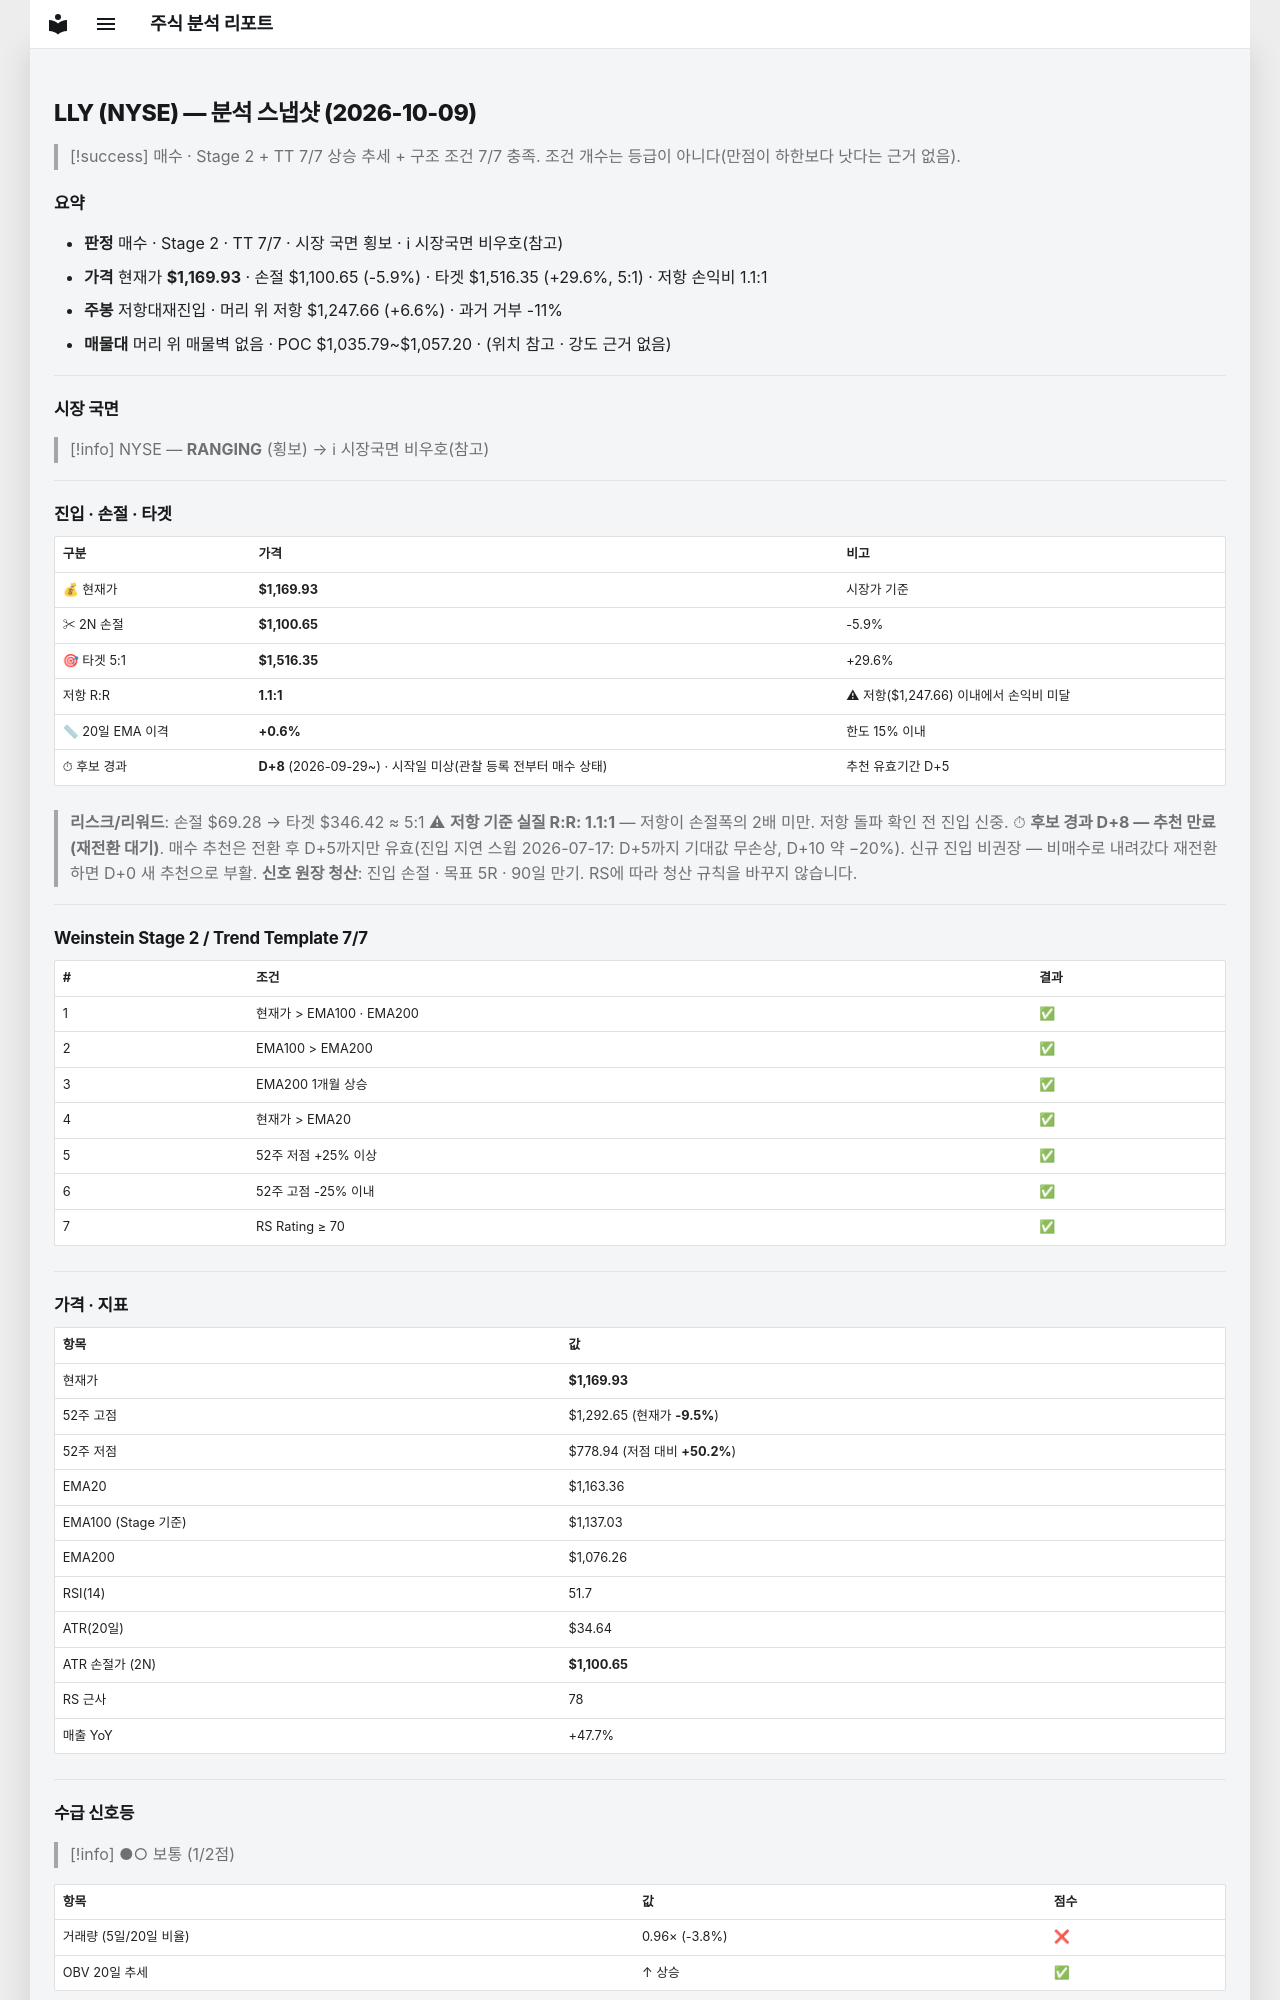

repository: soloandco/stock-reports · page: snapshots/LLY-2026-10-09/index.html · generator: mkdocs

---
type: analysis-snapshot
title: LLY 분석 스냅샷
ticker: LLY
market: NYSE
created: 2026-10-09
updated: 2026-10-09
bar-date: 2026-10-08
verdict: 매수후보
real-rr: 1.12
sma50-gap-pct: 0.6
candidate-days: 8
candidate-since: 2026-09-29
candidate-start-unknown: true
weekly-position: 저항대재진입
weekly-overhead-price: 1247.66
weekly-overhead-pct: 6.6
stage: 2
trend-template-score: 7
tt-max: 7
ma-set: ema-20-100-200
price: 1169.9300537109375
stop-price: 1100.6460670696745
market-regime: RANGING
supply-demand-score: 1/2
supply-demand-label: 보통
status: tracking
tags:
  - stock-agent
  - watchlist
  - LLY
  - analysis
related:
  - "[[analysis-template]]"
---

# LLY (NYSE) — 분석 스냅샷 (2026-10-09)

> [!success] 매수 · Stage 2 + TT 7/7
> 상승 추세 + 구조 조건 7/7 충족. 조건 개수는 등급이 아니다(만점이 하한보다 낫다는 근거 없음).

## 요약

- **판정** 매수 · Stage 2 · TT 7/7 · 시장 국면 횡보 · ℹ 시장국면 비우호(참고)
- **가격** 현재가 **$1,169.93** · 손절 $1,100.65 (-5.9%) · 타겟 $1,516.35 (+29.6%, 5:1) · 저항 손익비 1.1:1
- **주봉** 저항대재진입 · 머리 위 저항 $1,247.66 (+6.6%) · 과거 거부 -11%
- **매물대** 머리 위 매물벽 없음 · POC $1,035.79~$1,057.20 · (위치 참고 · 강도 근거 없음)

---

## 시장 국면

> [!info] NYSE — **RANGING** (횡보) → ℹ 시장국면 비우호(참고)

---

## 진입 · 손절 · 타겟

| 구분 | 가격 | 비고 |
|------|------|------|
| 💰 현재가 | **$1,169.93** | 시장가 기준 |
| ✂ 2N 손절 | **$1,100.65** | -5.9% |
| 🎯 타겟 5:1 | **$1,516.35** | +29.6% |
| 저항 R:R | **1.1:1** | ⚠ 저항($1,247.66) 이내에서 손익비 미달 |
| 📏 20일 EMA 이격 | **+0.6%** | 한도 15% 이내 |
| ⏱ 후보 경과 | **D+8** (2026-09-29~) · 시작일 미상(관찰 등록 전부터 매수 상태) | 추천 유효기간 D+5 |

> **리스크/리워드**: 손절 $69.28 → 타겟 $346.42 ≈ 5:1
> ⚠ **저항 기준 실질 R:R: 1.1:1** — 저항이 손절폭의 2배 미만. 저항 돌파 확인 전 진입 신중.
> ⏱ **후보 경과 D+8 — 추천 만료(재전환 대기)**. 매수 추천은 전환 후 D+5까지만 유효(진입 지연 스윕 2026-07-17: D+5까지 기대값 무손상, D+10 약 −20%). 신규 진입 비권장 — 비매수로 내려갔다 재전환하면 D+0 새 추천으로 부활.
> **신호 원장 청산**: 진입 손절 · 목표 5R · 90일 만기. RS에 따라 청산 규칙을 바꾸지 않습니다.

---

## Weinstein Stage 2 / Trend Template 7/7

| # | 조건 | 결과 |
|---|------|------|
| 1 | 현재가 > EMA100 · EMA200 | ✅ |
| 2 | EMA100 > EMA200 | ✅ |
| 3 | EMA200 1개월 상승 | ✅ |
| 4 | 현재가 > EMA20 | ✅ |
| 5 | 52주 저점 +25% 이상 | ✅ |
| 6 | 52주 고점 -25% 이내 | ✅ |
| 7 | RS Rating ≥ 70 | ✅ |

---

## 가격 · 지표

| 항목 | 값 |
|------|---|
| 현재가 | **$1,169.93** |
| 52주 고점 | $1,292.65 (현재가 **-9.5%**) |
| 52주 저점 | $778.94 (저점 대비 **+50.2%**) |
| EMA20 | $1,163.36 |
| EMA100 (Stage 기준) | $1,137.03 |
| EMA200 | $1,076.26 |
| RSI(14) | 51.7 |
| ATR(20일) | $34.64 |
| ATR 손절가 (2N) | **$1,100.65** |
| RS 근사 | 78 |
| 매출 YoY | +47.7% |

---
## 수급 신호등

> [!info] ●○ 보통 (1/2점)

| 항목 | 값 | 점수 |
|------|------|------|
| 거래량 (5일/20일 비율) | 0.96× (-3.8%) | ❌ |
| OBV 20일 추세 | ↑ 상승 | ✅ |

> **판독법**: 거래량이 20일 평균보다 20% 이상 많고 OBV(온밸런스볼륨)가 상승 중이면 매집 수급이 강한 것으로 판단합니다.

---
